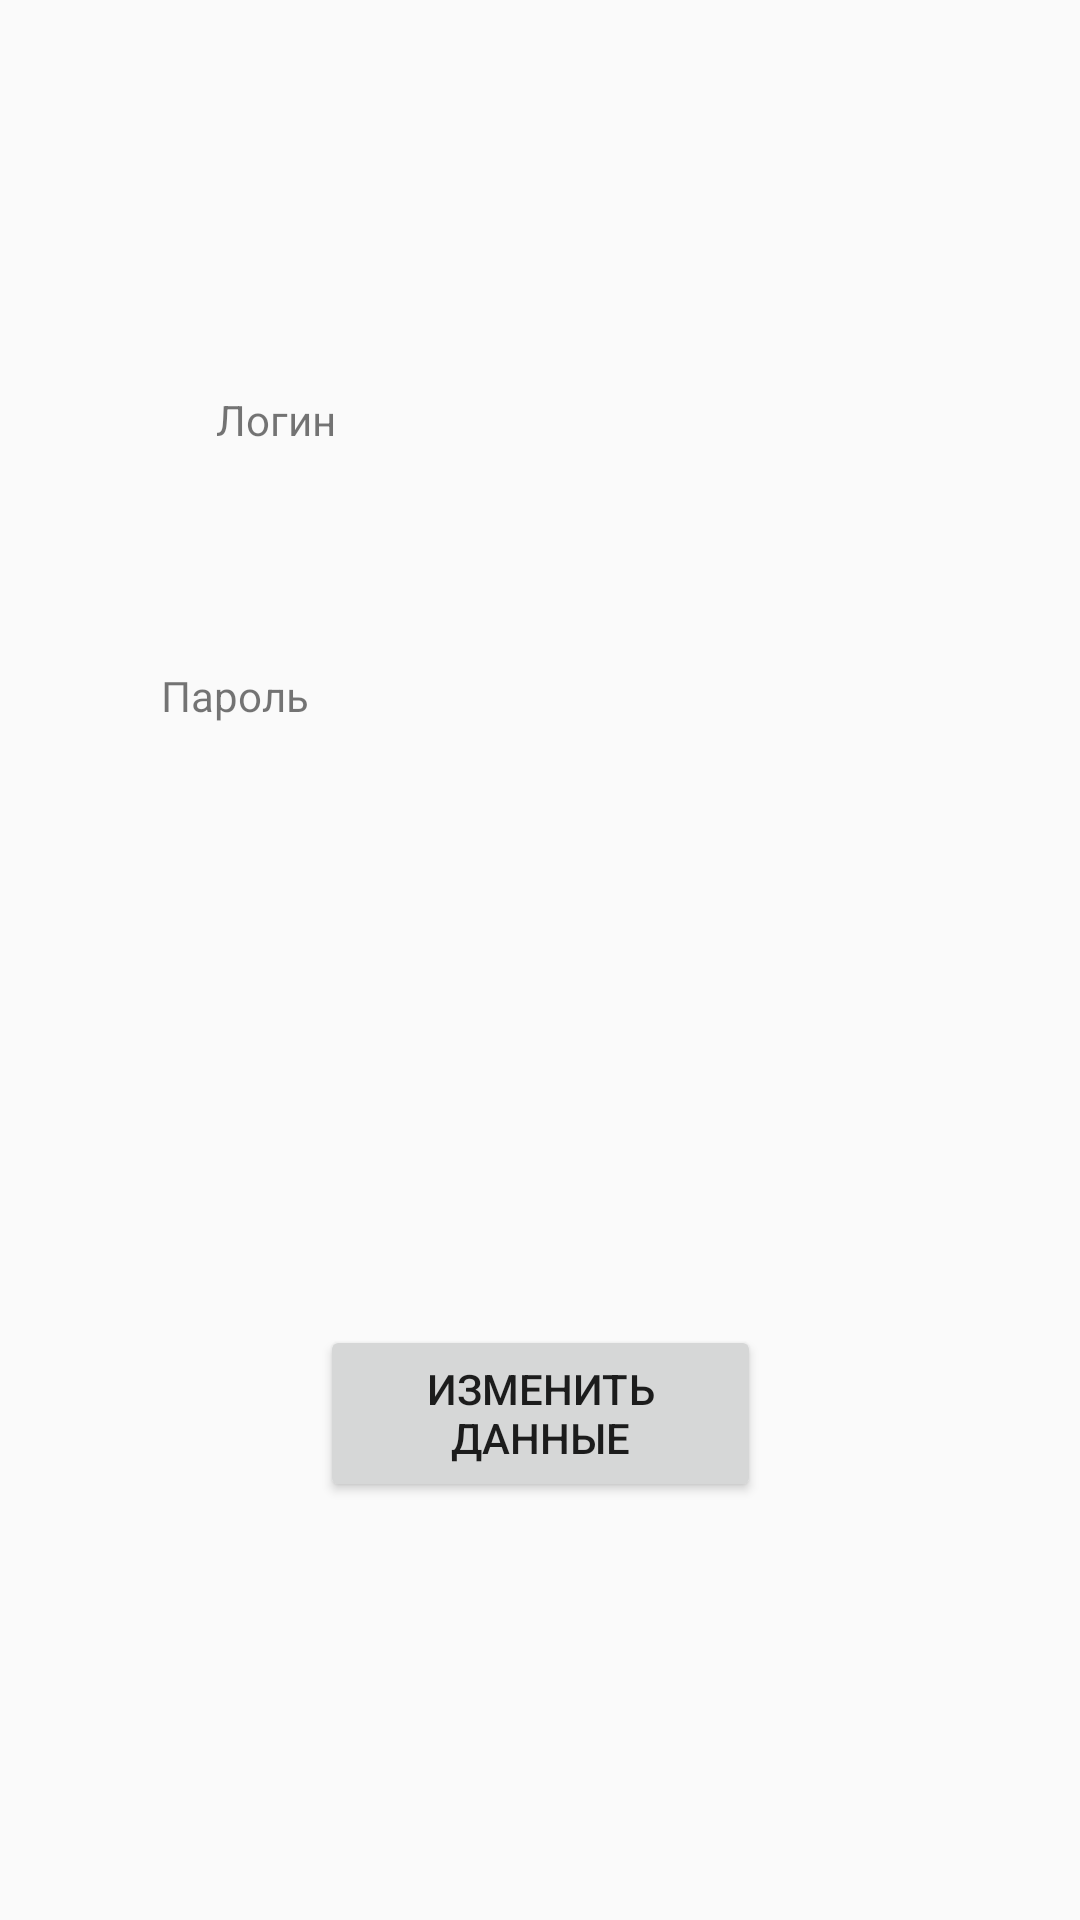

Produce the Android XML layout that renders to this screen, including the resource entries it uses.
<!-- AndroidManifest.xml: application theme Theme.MobilProjectKvest -->
<!-- res/layout/fragment_profile.xml -->
<?xml version="1.0" encoding="utf-8"?>
<androidx.constraintlayout.widget.ConstraintLayout xmlns:android="http://schemas.android.com/apk/res/android"
    xmlns:app="http://schemas.android.com/apk/res-auto"
    xmlns:tools="http://schemas.android.com/tools"
    android:layout_width="match_parent"
    android:layout_height="match_parent">

    <TextView
        android:id="@+id/LoginProfile"
        android:layout_width="118dp"
        android:layout_height="19dp"
        android:text=""
        app:layout_constraintBottom_toTopOf="@+id/PasswwordProfile"
        app:layout_constraintEnd_toEndOf="parent"
        app:layout_constraintHorizontal_bias="0.549"
        app:layout_constraintStart_toStartOf="parent"
        app:layout_constraintTop_toTopOf="parent"
        app:layout_constraintVertical_bias="0.634" />

    <TextView
        android:id="@+id/textView7"
        android:layout_width="wrap_content"
        android:layout_height="wrap_content"
        android:text="Пароль"
        app:layout_constraintBottom_toBottomOf="parent"
        app:layout_constraintEnd_toStartOf="@+id/LoginProfile"
        app:layout_constraintHorizontal_bias="0.642"
        app:layout_constraintStart_toStartOf="parent"
        app:layout_constraintTop_toTopOf="parent"
        app:layout_constraintVertical_bias="0.358" />

    <TextView
        android:id="@+id/textView6"
        android:layout_width="47dp"
        android:layout_height="20dp"
        android:layout_marginStart="72dp"
        android:text="Логин"
        app:layout_constraintBottom_toBottomOf="parent"
        app:layout_constraintEnd_toStartOf="@+id/PasswwordProfile"
        app:layout_constraintHorizontal_bias="0.0"
        app:layout_constraintStart_toStartOf="parent"
        app:layout_constraintTop_toTopOf="parent"
        app:layout_constraintVertical_bias="0.21" />

    <TextView
        android:id="@+id/PasswwordProfile"
        android:layout_width="107dp"
        android:layout_height="25dp"
        android:text=""
        app:layout_constraintBottom_toBottomOf="parent"
        app:layout_constraintEnd_toEndOf="parent"
        app:layout_constraintHorizontal_bias="0.536"
        app:layout_constraintStart_toStartOf="parent"
        app:layout_constraintTop_toTopOf="parent"
        app:layout_constraintVertical_bias="0.358" />

    <Button
        android:id="@+id/buttonDataUpdate"
        android:layout_width="147dp"
        android:layout_height="59dp"
        android:text="Изменить данные"
        app:layout_constraintBottom_toBottomOf="parent"
        app:layout_constraintEnd_toEndOf="parent"
        app:layout_constraintStart_toStartOf="parent"
        app:layout_constraintTop_toTopOf="parent"
        app:layout_constraintVertical_bias="0.76"
        android:onClick="onDataUpdate"/>
</androidx.constraintlayout.widget.ConstraintLayout>
<!-- resources referenced by this layout -->
<resources>
  <style name="Theme.MobilProjectKvest" parent="Theme.AppCompat.Light.DarkActionBar">
          
          <item name="colorPrimary">@color/purple_500</item>
          <item name="colorPrimaryDark">@color/purple_700</item>
          <item name="colorAccent">@color/teal_200</item>
          
      </style>
  <!-- not gathered from this repository: default colours our renderer supplied (Android Studio template values) -->
  <color name="purple_500">#FF6200EE</color>
  <color name="purple_700">#FF3700B3</color>
  <color name="teal_200">#FF03DAC5</color>
</resources>
